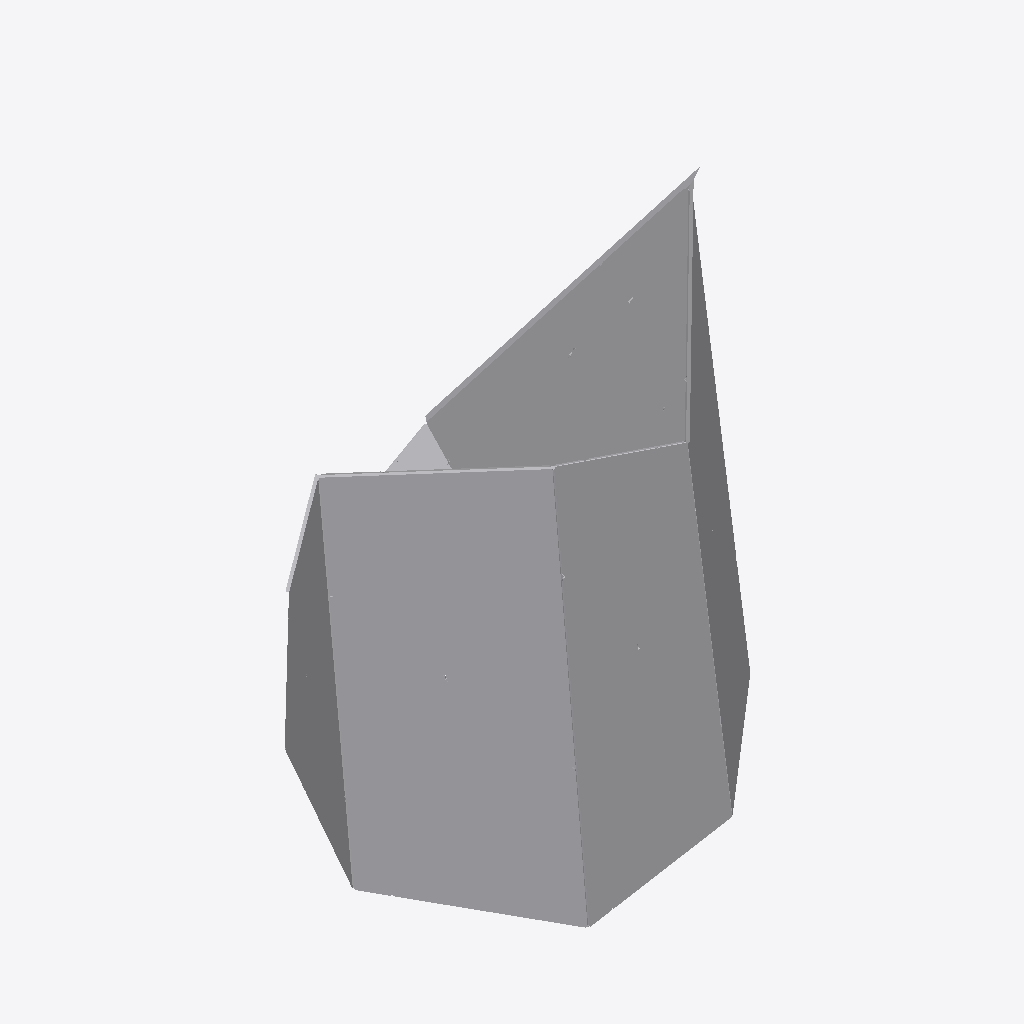
Isometric view of an IFC building model (IFC-SPF (STEP), schema IFC4, length unit millimetre), seen from the south-west, elements coloured by IFC class (only those large enough to see are counted): 36 other elements (light grey).
Extent 15.6 m × 13.8 m × 17.2 m (x, y, z). Storeys (1): Default Building Storey at 0.00 m. Elements (96): 96 IfcBuildingElementProxy.

HEADER;
FILE_DESCRIPTION(('ViewDefinition [CoordinationView_V2.0]'),'2;1');
FILE_NAME('X:\\Desktop\\C-11.ifc','2022-08-22T14:04:37',(''),('',''),'','TopSolid 7.15.400.205','');
FILE_SCHEMA(('IFC4'));
ENDSEC;
DATA;
#1=IFCPROJECT('00NKuRQKT2Ju6j7ZPm4hn1',#2,'PAVILLON',$,$,$,$,(#4),#27);
#28=IFCSITE('1U_40mfH19Wg9ACWR_AJRR',#2,'Default Site',$,$,#29,$,$,.ELEMENT.,$,$,$,$,$);
#32=IFCBUILDING('1clDKDR4v0AhrfvsK0_WvP',#2,'Default Building',$,$,#33,$,$,.ELEMENT.,$,$,$);
#39=IFCBUILDINGSTOREY('39HzNxWwn6aRjPxA9nSaVX',#2,'Default Building Storey',$,$,#40,$,$,.ELEMENT.,$);
#21833=IFCBUILDINGELEMENTPROXY('2eGDBpINj8FB2dYCL$ehHo',#2,'MULTI PANNEAU - M4 - A2','PAN M4 - A2',$,#21834,#21839,$,$);
#23141=IFCBUILDINGELEMENTPROXY('1qyWQUWb9B0ANczCvMZ8la',#2,'MULTI PANNEAU - M4 - B1','PAN M4 - B1',$,#23142,#23147,$,$);
#24413=IFCBUILDINGELEMENTPROXY('1gK3mpR7PE4g6dvv$KyxR8',#2,'MULTI PANNEAU - M4 - B2','PAN M4 - B2',$,#24414,#24419,$,$);
#20525=IFCBUILDINGELEMENTPROXY('3eiehzjYb6txn$MJuYOe2H',#2,'MULTI PANNEAU - M4 - A1','PAN M4 - A1',$,#20526,#20531,$,$);
#16691=IFCBUILDINGELEMENTPROXY('0nSAL9mt12QwyGiVveNwpt',#2,'MULTI PANNEAU - M3 - A2','PAN M3 - A2',$,#16692,#16697,$,$);
#15416=IFCBUILDINGELEMENTPROXY('0cvu4QpkP1nujnSJn0yp4w',#2,'MULTI PANNEAU - M3 - A1','PAN M3 - A1',$,#15417,#15422,$,$);
#17966=IFCBUILDINGELEMENTPROXY('2fBNGCRwvAZP3uS8evby1v',#2,'MULTI PANNEAU - M3 - B1','PAN M3 - B1',$,#17967,#17972,$,$);
#19233=IFCBUILDINGELEMENTPROXY('2QB4Qoz7D49Rf0WunwgCS3',#2,'MULTI PANNEAU - M3 - B2','PAN M3 - B2',$,#19234,#19239,$,$);
#51598=IFCBUILDINGELEMENTPROXY('2RbLFP765Foww8vlu7iZRe',#2,'MULTI PANNEAU - M7 - A1','PAN M7 - A1',$,#51599,#51604,$,$);
#36068=IFCBUILDINGELEMENTPROXY('2o1MEviu91$e1mj$rzjcJO',#2,'MULTI PANNEAU - M8 - A1','PAN M8 - A1',$,#36069,#36074,$,$);
#38602=IFCBUILDINGELEMENTPROXY('3_12aXSC1DHByQEnR3II$y',#2,'MULTI PANNEAU - M8 - B1','PAN M8 - B1',$,#38603,#38608,$,$);
#29588=IFCBUILDINGELEMENTPROXY('0ehA9QWSv1UwWAN$qjH37L',#2,'MULTI PANNEAU - M5 - B2','PAN M5 - B2',$,#29589,#29594,$,$);
#52906=IFCBUILDINGELEMENTPROXY('2DMb0nwwr78PWC0WR0Ala2',#2,'MULTI PANNEAU - M7 - A2','PAN M7 - A2',$,#52907,#52912,$,$);
#14083=IFCBUILDINGELEMENTPROXY('1hxsGEQLT0WPuZNsSVM5I$',#2,'MULTI PANNEAU - M2 - B2','PAN M2 - B2',$,#14084,#14089,$,$);
#54214=IFCBUILDINGELEMENTPROXY('1jD2io13XC4fC3PaCA6GrE',#2,'MULTI PANNEAU - M7 - B1','PAN M7 - B1',$,#54215,#54220,$,$);
#11536=IFCBUILDINGELEMENTPROXY('0fTJ7o6Az4rujqMzvk_GZB',#2,'MULTI PANNEAU - M2 - A2','PAN M2 - A2',$,#11537,#11542,$,$);
#27013=IFCBUILDINGELEMENTPROXY('2Hnshc2cTFCRoLtS$fTErD',#2,'MULTI PANNEAU - M5 - A2','PAN M5 - A2',$,#27014,#27019,$,$);
#55522=IFCBUILDINGELEMENTPROXY('0Zl39PIrb1hQMpwERTLcS5',#2,'MULTI PANNEAU - M7 - B2','PAN M7 - B2',$,#55523,#55528,$,$);
#10256=IFCBUILDINGELEMENTPROXY('0CD8DK7P15W9CVwtA1becd',#2,'MULTI PANNEAU - M2 - A1','PAN M2 - A1',$,#10257,#10262,$,$);
#25746=IFCBUILDINGELEMENTPROXY('2mF9CMWoz1MPof8Ko$5y8j',#2,'MULTI PANNEAU - M5 - A1','PAN M5 - A1',$,#25747,#25752,$,$);
#12816=IFCBUILDINGELEMENTPROXY('3H0$oPo6bF59qtckb2XdVY',#2,'MULTI PANNEAU - M2 - B1','PAN M2 - B1',$,#12817,#12822,$,$);
#3913=IFCBUILDINGELEMENTPROXY('36Jv_Ac5DEPfj$cvPOG8Ql',#2,'POUTRE = C7 - P2','',$,#3914,#3919,$,$);
#28280=IFCBUILDINGELEMENTPROXY('0gRGlWZ116sBLQPoXwJcIC',#2,'MULTI PANNEAU - M5 - B1','PAN M5 - B1',$,#28281,#28286,$,$);
#62066=IFCBUILDINGELEMENTPROXY('2qijhary5DIQVI8HRBMhte',#2,'MULTI PANNEAU - M12 - A1','PAN M12 - A1',$,#62067,#62072,$,$);
#2781=IFCBUILDINGELEMENTPROXY('1lexLbOZv2ugyoWoyK0u5M',#2,'POUTRE = C8 - P3','',$,#2782,#2787,$,$);
#39905=IFCBUILDINGELEMENTPROXY('2bHi8VKJD2NhQMnWGVE5AT',#2,'MULTI PANNEAU - M8 - B2','PAN M8 - B2',$,#39906,#39911,$,$);
#37335=IFCBUILDINGELEMENTPROXY('0YaMMOLRr8WveLrAc$xgGR',#2,'MULTI PANNEAU - M8 - A2','PAN M8 - A2',$,#37336,#37341,$,$);
#3190=IFCBUILDINGELEMENTPROXY('0yZ7FZ2evANeuaCakMg5vz',#2,'POUTRE = C10 - P3','',$,#3191,#3196,$,$);
#3504=IFCBUILDINGELEMENTPROXY('3xtFy_DNr62QsZAqITd1PE',#2,'POUTRE = C11 - P2','',$,#3505,#3510,$,$);
#49034=IFCBUILDINGELEMENTPROXY('2GrI83Nff6SR21n8nNpxHd',#2,'MULTI PANNEAU - M10 - B1','PAN M10 - B1',$,#49035,#49040,$,$);
#43849=IFCBUILDINGELEMENTPROXY('1h6M71xBbAhBye3aLT2T2t',#2,'MULTI PANNEAU - M9 - B1','PAN M9 - B1',$,#43850,#43855,$,$);
#63333=IFCBUILDINGELEMENTPROXY('3yr7sfkrz67wNPurlJVre7',#2,'MULTI PANNEAU - M12 - A2','PAN M12 - A2',$,#63334,#63339,$,$);
#50301=IFCBUILDINGELEMENTPROXY('2xce_G4QnCo9LLPBdRW9qo',#2,'MULTI PANNEAU - M10 - B2','PAN M10 - B2',$,#50302,#50307,$,$);
#4012=IFCBUILDINGELEMENTPROXY('0ygbjBREP6SBwMruOJsQ5y',#2,'POUTRE = C7 - P3','',$,#4013,#4018,$,$);
#33463=IFCBUILDINGELEMENTPROXY('3Fn_b$zD1Dt8tKbyS5mxqb',#2,'MULTI PANNEAU - M6 - B1','PAN M6 - B1',$,#33464,#33469,$,$);
#45121=IFCBUILDINGELEMENTPROXY('130lZsluj4MvhYP591Wyg0',#2,'MULTI PANNEAU - M9 - B2','PAN M9 - B2',$,#45122,#45127,$,$);
ENDSEC;
